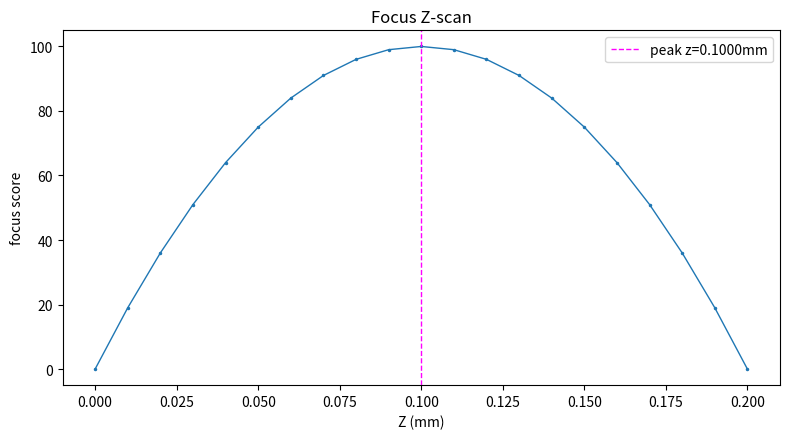
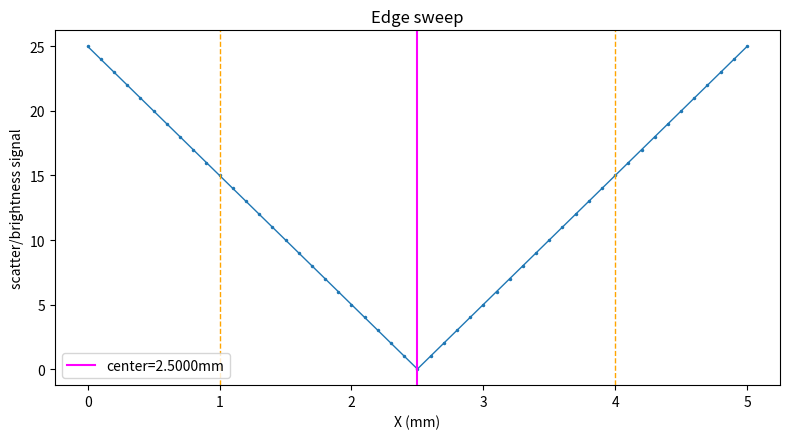
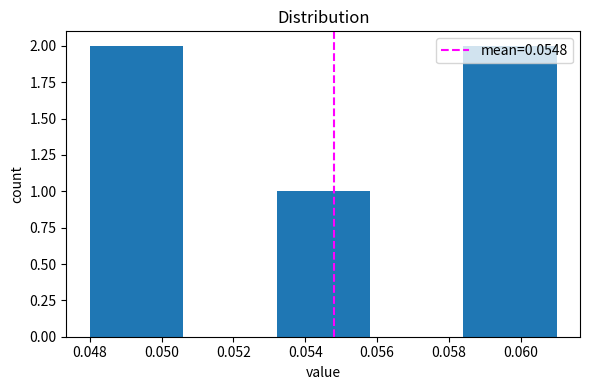
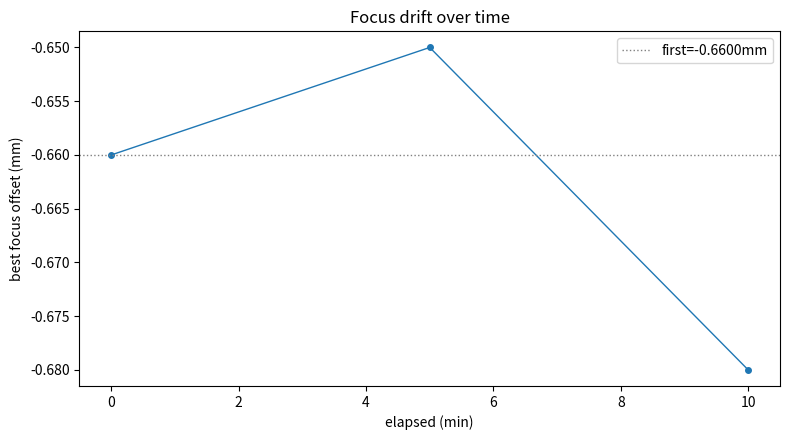

Reproduce these figures in Python, in order.
"""Reusable chart helpers for lab-note reports (see 레이저 세라믹 가공/실험 기록 매뉴얼.md
section 6). Call one of these right after an experiment step instead of
hand-writing matplotlib per report -- pass out_path directly into that
report's "<주제> 사진" Obsidian folder so there's no separate copy step.

ponytail: only the 3 chart shapes actually used so far (Z-focus curve,
XY edge-sweep curve, a value distribution). Add a new one here when a
report needs a genuinely different shape, not preemptively.
"""
import matplotlib
matplotlib.use("Agg")
import matplotlib.pyplot as plt


def plot_z_scan(samples, out_path, peak_z=None, title="Focus Z-scan"):
    """samples: list of [z_mm, score] pairs, e.g. lastResult['samples']."""
    z = [s[0] for s in samples]
    score = [s[1] for s in samples]
    fig, ax = plt.subplots(figsize=(8, 4.5))
    ax.plot(z, score, marker=".", markersize=3, linewidth=1)
    if peak_z is not None:
        ax.axvline(peak_z, color="magenta", linestyle="--", linewidth=1, label=f"peak z={peak_z:.4f}mm")
        ax.legend()
    ax.set_xlabel("Z (mm)")
    ax.set_ylabel("focus score")
    ax.set_title(title)
    fig.tight_layout()
    fig.savefig(out_path, dpi=150)
    plt.close(fig)


def plot_xy_sweep(samples, out_path, edges=None, center=None, axis_label="X (mm)", title="Edge sweep"):
    """samples: list of [pos_mm, signal] pairs. edges: optional (pos1, pos2)
    of detected edge crossings. center: optional midpoint to mark."""
    pos = [s[0] for s in samples]
    sig = [s[1] for s in samples]
    fig, ax = plt.subplots(figsize=(8, 4.5))
    ax.plot(pos, sig, marker=".", markersize=3, linewidth=1)
    if edges:
        for e in edges:
            ax.axvline(e, color="orange", linestyle="--", linewidth=1)
    if center is not None:
        ax.axvline(center, color="magenta", linestyle="-", linewidth=1.5, label=f"center={center:.4f}mm")
        ax.legend()
    ax.set_xlabel(axis_label)
    ax.set_ylabel("scatter/brightness signal")
    ax.set_title(title)
    fig.tight_layout()
    fig.savefig(out_path, dpi=150)
    plt.close(fig)


def plot_drift_over_time(records, out_path, title="Focus drift over time"):
    """records: list of (elapsed_min, best_offset_mm) from repeated focus
    scans -- how far the CV-found peak has moved since the run started."""
    t = [r[0] for r in records]
    offset = [r[1] for r in records]
    fig, ax = plt.subplots(figsize=(8, 4.5))
    ax.plot(t, offset, marker="o", markersize=4, linewidth=1)
    ax.axhline(offset[0], color="gray", linestyle=":", linewidth=1, label=f"first={offset[0]:.4f}mm")
    ax.set_xlabel("elapsed (min)")
    ax.set_ylabel("best focus offset (mm)")
    ax.set_title(title)
    ax.legend()
    fig.tight_layout()
    fig.savefig(out_path, dpi=150)
    plt.close(fig)


def plot_value_distribution(values, out_path, xlabel="value", title="Distribution"):
    """values: flat list of numbers, e.g. repeated latency-check impliedLagS."""
    fig, ax = plt.subplots(figsize=(6, 4))
    ax.hist(values, bins=min(20, max(5, len(values) // 2)))
    mean = sum(values) / len(values)
    ax.axvline(mean, color="magenta", linestyle="--", label=f"mean={mean:.4g}")
    ax.set_xlabel(xlabel)
    ax.set_ylabel("count")
    ax.set_title(title)
    ax.legend()
    fig.tight_layout()
    fig.savefig(out_path, dpi=150)
    plt.close(fig)


def demo():
    import tempfile, os
    d = tempfile.mkdtemp()
    plot_z_scan([[i * 0.01, 100 - (i - 10) ** 2] for i in range(21)], os.path.join(d, "z.png"), peak_z=0.1)
    plot_xy_sweep([[i * 0.1, abs(i - 25)] for i in range(51)], os.path.join(d, "xy.png"), edges=(1.0, 4.0), center=2.5)
    plot_value_distribution([0.05, 0.06, 0.055, 0.061, 0.048], os.path.join(d, "dist.png"))
    plot_drift_over_time([(0, -0.66), (5, -0.65), (10, -0.68)], os.path.join(d, "drift.png"))
    assert all(os.path.getsize(os.path.join(d, f)) > 0 for f in ("z.png", "xy.png", "dist.png", "drift.png"))
    print("OK", d)


if __name__ == "__main__":
    demo()
